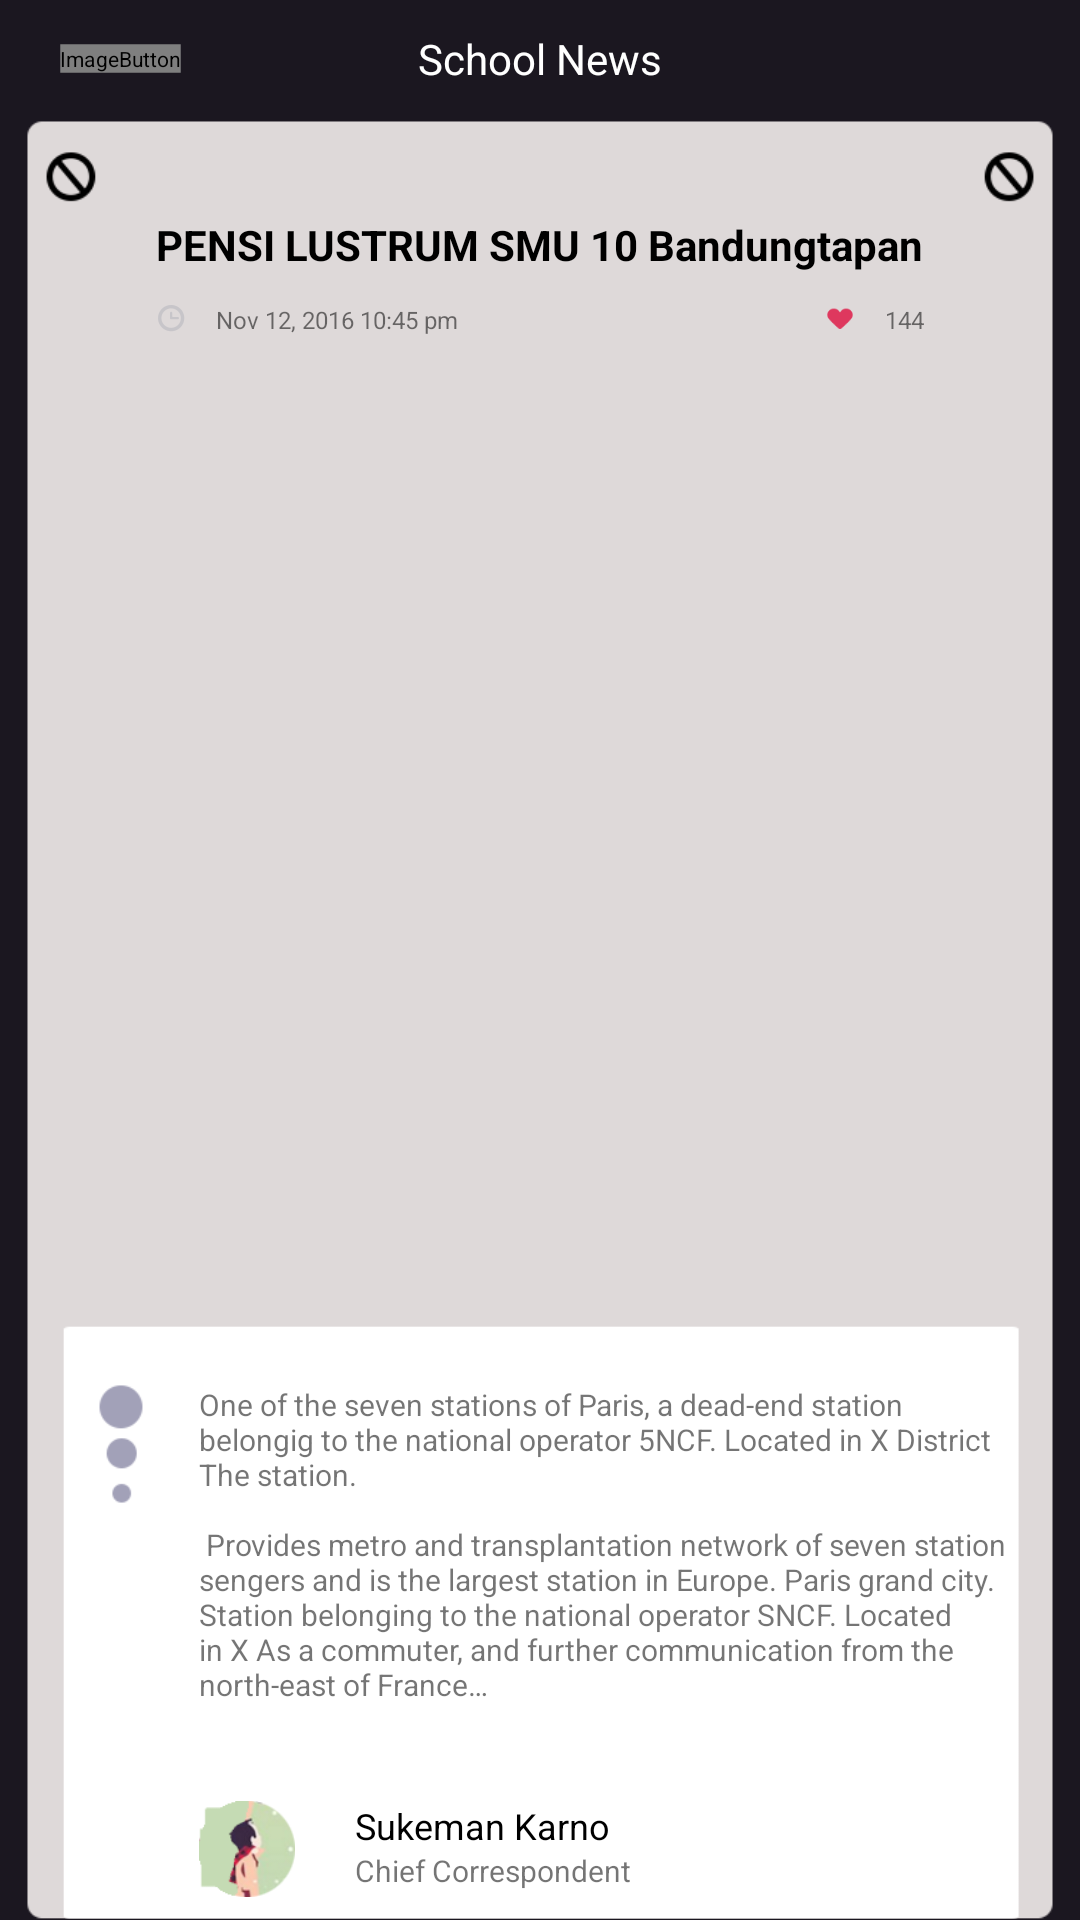

Reconstruct the res/layout file that produces this screen, plus the resources it refers to.
<!-- AndroidManifest.xml: application theme Theme.AppCompat.Light.NoActionBar -->
<!-- res/layout/activity_news_article.xml -->
<?xml version="1.0" encoding="utf-8"?>
<android.support.constraint.ConstraintLayout xmlns:android="http://schemas.android.com/apk/res/android"
    xmlns:tools="http://schemas.android.com/tools"
    xmlns:app="http://schemas.android.com/apk/res-auto"
    android:id="@+id/activity_news_article"
    android:layout_width="match_parent"
    android:layout_height="match_parent"
    tools:context="com.smaq.apps.smaqv01.NewsArticleActivity">

    <android.support.v7.widget.Toolbar
        android:layout_width="0dp"
        android:background="@color/newsColor"
        android:theme="?attr/actionBarTheme"
        android:minHeight="40dp"
        android:id="@+id/toolbar"
        app:layout_constraintLeft_toLeftOf="parent"
        app:layout_constraintTop_toTopOf="parent"
        app:layout_constraintRight_toRightOf="parent"
        android:layout_height="40dp"
        tools:layout_constraintRight_creator="1"
        tools:layout_constraintLeft_creator="1">


    </android.support.v7.widget.Toolbar>

    <ImageButton
        android:layout_width="wrap_content"
        android:layout_height="wrap_content"
        app:srcCompat="@drawable/bt_learning_back"
        android:id="@+id/newsArticleBackButton"
        android:background="@null"
        app:layout_constraintLeft_toLeftOf="@+id/toolbar"
        app:layout_constraintTop_toTopOf="@+id/newsArticleTitleText"
        app:layout_constraintBottom_toBottomOf="@+id/newsArticleTitleText"
        android:scaleX="0.5"
        android:scaleY="0.5" />

    <TextView
        android:text="@string/news_title"
        android:layout_width="wrap_content"
        android:layout_height="wrap_content"
        app:layout_constraintLeft_toLeftOf="@+id/toolbar"
        app:layout_constraintRight_toRightOf="@+id/toolbar"
        app:layout_constraintTop_toTopOf="@+id/toolbar"
        android:textColor="@android:color/white"
        android:id="@+id/newsArticleTitleText"
        android:layout_marginTop="10dp"
        tools:layout_constraintRight_creator="1"
        tools:layout_constraintLeft_creator="1" />

    <android.support.constraint.ConstraintLayout
        android:layout_width="0dp"
        android:layout_height="0dp"
        app:layout_constraintLeft_toLeftOf="parent"
        app:layout_constraintRight_toRightOf="parent"
        app:layout_constraintTop_toBottomOf="@+id/toolbar"
        app:layout_constraintBottom_toBottomOf="parent"
        android:background="@color/newsColor">

        <ImageView
            android:layout_width="wrap_content"
            android:layout_height="wrap_content"
            app:srcCompat="@drawable/bg_news_article"
            android:id="@+id/imageView13"
            android:scaleType="centerInside"
            app:layout_constraintLeft_toLeftOf="parent"
            app:layout_constraintRight_toRightOf="parent"
            app:layout_constraintTop_toTopOf="parent"
            android:adjustViewBounds="true" />

        <TextView
            android:text="@string/anouncement_article_subtitle"
            android:layout_width="wrap_content"
            android:layout_height="wrap_content"
            android:id="@+id/textView19"
            app:layout_constraintLeft_toLeftOf="@+id/imageView13"
            app:layout_constraintRight_toRightOf="@+id/imageView13"
            app:layout_constraintTop_toTopOf="@+id/imageView13"
            android:layout_marginTop="32dp"
            android:textStyle="bold"
            android:textColor="@android:color/black" />

        <android.support.constraint.ConstraintLayout
            android:id="@+id/dateFavouriteContainer"
            android:layout_width="0dp"
            android:layout_height="wrap_content"
            app:layout_constraintLeft_toLeftOf="parent"
            app:layout_constraintRight_toRightOf="parent"
            app:layout_constraintTop_toBottomOf="@+id/textView19"
            android:layout_marginEnd="32dp"
            android:layout_marginStart="32dp"
            android:layout_marginTop="10dp"
            android:layout_marginLeft="32dp"
            android:layout_marginRight="32dp">

            <ImageView
                android:layout_width="10dp"
                android:layout_height="10dp"
                app:srcCompat="@drawable/ic_news_article_clock"
                android:id="@+id/imageView14"
                app:layout_constraintTop_toTopOf="parent"
                app:layout_constraintLeft_toLeftOf="parent"
                android:scaleType="centerInside"
                android:layout_marginLeft="20dp"
                android:layout_marginStart="20dp" />

            <TextView
                android:text="@string/anouncement_article_date"
                android:layout_width="wrap_content"
                android:layout_height="wrap_content"
                android:textSize="8sp"
                android:id="@+id/textView20"
                app:layout_constraintTop_toTopOf="parent"
                app:layout_constraintLeft_toRightOf="@+id/imageView14"
                android:layout_marginLeft="10dp"
                android:layout_marginStart="10dp" />

            <TextView
                android:text="144"
                android:layout_width="wrap_content"
                android:layout_height="wrap_content"
                android:textSize="8sp"
                android:id="@+id/textView21"
                app:layout_constraintTop_toTopOf="parent"
                app:layout_constraintRight_toRightOf="parent"
                android:layout_marginRight="20dp"
                android:layout_marginEnd="20dp" />

            <ImageButton
                android:layout_width="10dp"
                android:layout_height="10dp"
                app:srcCompat="@drawable/ic_news_article_favourite"
                android:id="@+id/imageButton23"
                app:layout_constraintRight_toLeftOf="@+id/textView21"
                app:layout_constraintTop_toTopOf="parent"
                android:scaleType="centerInside"
                android:background="@null"
                android:layout_marginRight="10dp"
                android:layout_marginEnd="10dp" />

        </android.support.constraint.ConstraintLayout>

        <ImageView
            android:layout_width="wrap_content"
            android:layout_height="wrap_content"
            app:srcCompat="@drawable/bg_news_thumbnail_4"
            android:id="@+id/imageView15"
            app:layout_constraintLeft_toLeftOf="parent"
            app:layout_constraintRight_toRightOf="parent"
            app:layout_constraintTop_toBottomOf="@+id/dateFavouriteContainer"
            android:scaleType="centerInside"
            android:adjustViewBounds="true"
            android:paddingEnd="40dp"
            android:paddingStart="40dp"
            android:layout_marginTop="10dp" />

    </android.support.constraint.ConstraintLayout>

    <android.support.constraint.ConstraintLayout
        android:layout_width="wrap_content"
        android:layout_height="0dp"
        app:layout_constraintLeft_toLeftOf="parent"
        app:layout_constraintRight_toRightOf="parent"
        app:layout_constraintBottom_toBottomOf="parent">

        <ImageView
            android:layout_width="wrap_content"
            android:layout_height="wrap_content"
            app:layout_constraintLeft_toLeftOf="parent"
            app:layout_constraintRight_toRightOf="parent"
            app:layout_constraintTop_toTopOf="parent"
            app:srcCompat="@drawable/bg_news_article_white"
            android:id="@+id/imageView16"
            android:adjustViewBounds="true"
            android:scaleType="centerInside"
            android:paddingStart="20dp"
            android:paddingEnd="20dp" />

        <ImageView
            android:layout_width="wrap_content"
            android:layout_height="40dp"
            app:layout_constraintLeft_toLeftOf="parent"
            app:layout_constraintTop_toTopOf="parent"
            app:srcCompat="@drawable/bg_news_article_decor"
            android:id="@+id/imageView17"
            android:layout_marginLeft="24dp"
            android:layout_marginTop="20dp"
            android:adjustViewBounds="false"
            android:layout_marginStart="24dp" />

        <TextView
            android:text="@string/anouncement_article_content_1"
            android:layout_width="0dp"
            android:layout_height="wrap_content"
            app:layout_constraintLeft_toRightOf="@+id/imageView17"
            app:layout_constraintRight_toRightOf="parent"
            app:layout_constraintTop_toTopOf="parent"
            android:id="@+id/textView22"
            android:layout_marginTop="20dp"
            android:layout_marginLeft="10dp"
            android:layout_marginRight="20dp"
            android:textSize="10sp"
            android:layout_marginStart="10dp"
            android:layout_marginEnd="20dp" />

        <ImageView
            android:layout_width="wrap_content"
            android:layout_height="32dp"
            app:layout_constraintLeft_toLeftOf="@+id/textView22"
            app:layout_constraintTop_toBottomOf="@+id/textView22"
            app:srcCompat="@drawable/ic_news_article_author"
            android:id="@+id/imageView18"
            android:adjustViewBounds="true"
            android:layout_marginTop="32dp" />

        <TextView
            android:text="@string/anouncement_article_author_name"
            android:layout_width="wrap_content"
            android:layout_height="wrap_content"
            app:layout_constraintLeft_toRightOf="@+id/imageView18"
            app:layout_constraintTop_toBottomOf="@+id/textView22"
            android:layout_marginTop="32dp"
            android:id="@+id/textView23"
            android:layout_marginLeft="20dp"
            android:textColor="@android:color/black"
            android:textSize="12sp"
            android:layout_marginStart="20dp" />

        <TextView
            android:text="@string/anouncement_article_author_status"
            android:layout_width="wrap_content"
            android:layout_height="wrap_content"
            app:layout_constraintLeft_toLeftOf="@+id/textView23"
            app:layout_constraintTop_toBottomOf="@+id/textView23"
            android:id="@+id/textView24"
            android:textSize="10sp" />
    </android.support.constraint.ConstraintLayout>

</android.support.constraint.ConstraintLayout>
<!-- resources referenced by this layout -->
<resources>
  <color name="newsColor">#1b1720</color>
  <!-- drawable bg_news_article: png bitmap (drawable, 9903 bytes) -->
  <!-- drawable bg_news_article_decor: png bitmap (drawable, 3861 bytes) -->
  <!-- drawable bg_news_article_white: png bitmap (drawable, 9749 bytes) -->
  <!-- drawable bt_learning_back (drawable) -->
  <selector xmlns:android="http://schemas.android.com/apk/res/android">
      <item android:drawable="@drawable/bt_learning_back_pressed" android:state_selected="true" />
      <item android:drawable="@drawable/bt_learning_back_pressed" android:state_pressed="true" />
      <item android:drawable="@drawable/bt_learning_back_normal" />
  </selector>
  <!-- drawable ic_news_article_author: png bitmap (drawable, 10832 bytes) -->
  <!-- drawable ic_news_article_clock: png bitmap (drawable, 3560 bytes) -->
  <!-- drawable ic_news_article_favourite: png bitmap (drawable, 3349 bytes) -->
  <string name="anouncement_article_author_name">Sukeman Karno</string>
  <string name="anouncement_article_author_status">Chief Correspondent</string>
  <string name="anouncement_article_content_1">One of the seven stations of Paris, a dead-end station belongig to the national operator 5NCF. Located in X District The station. \n \n Provides metro and transplantation network of seven station sengers and is the largest station in Europe. Paris grand city. Station belonging to the national operator SNCF. Located in X As a commuter, and further communication from the north-east of France…</string>
  <string name="anouncement_article_date">Nov 12, 2016 10:45 pm</string>
  <string name="anouncement_article_subtitle">PENSI LUSTRUM SMU 10 Bandungtapan</string>
  <string name="news_title">School News</string>
  <!-- drawable bt_learning_back_pressed: png bitmap (drawable, 2533 bytes) -->
</resources>
